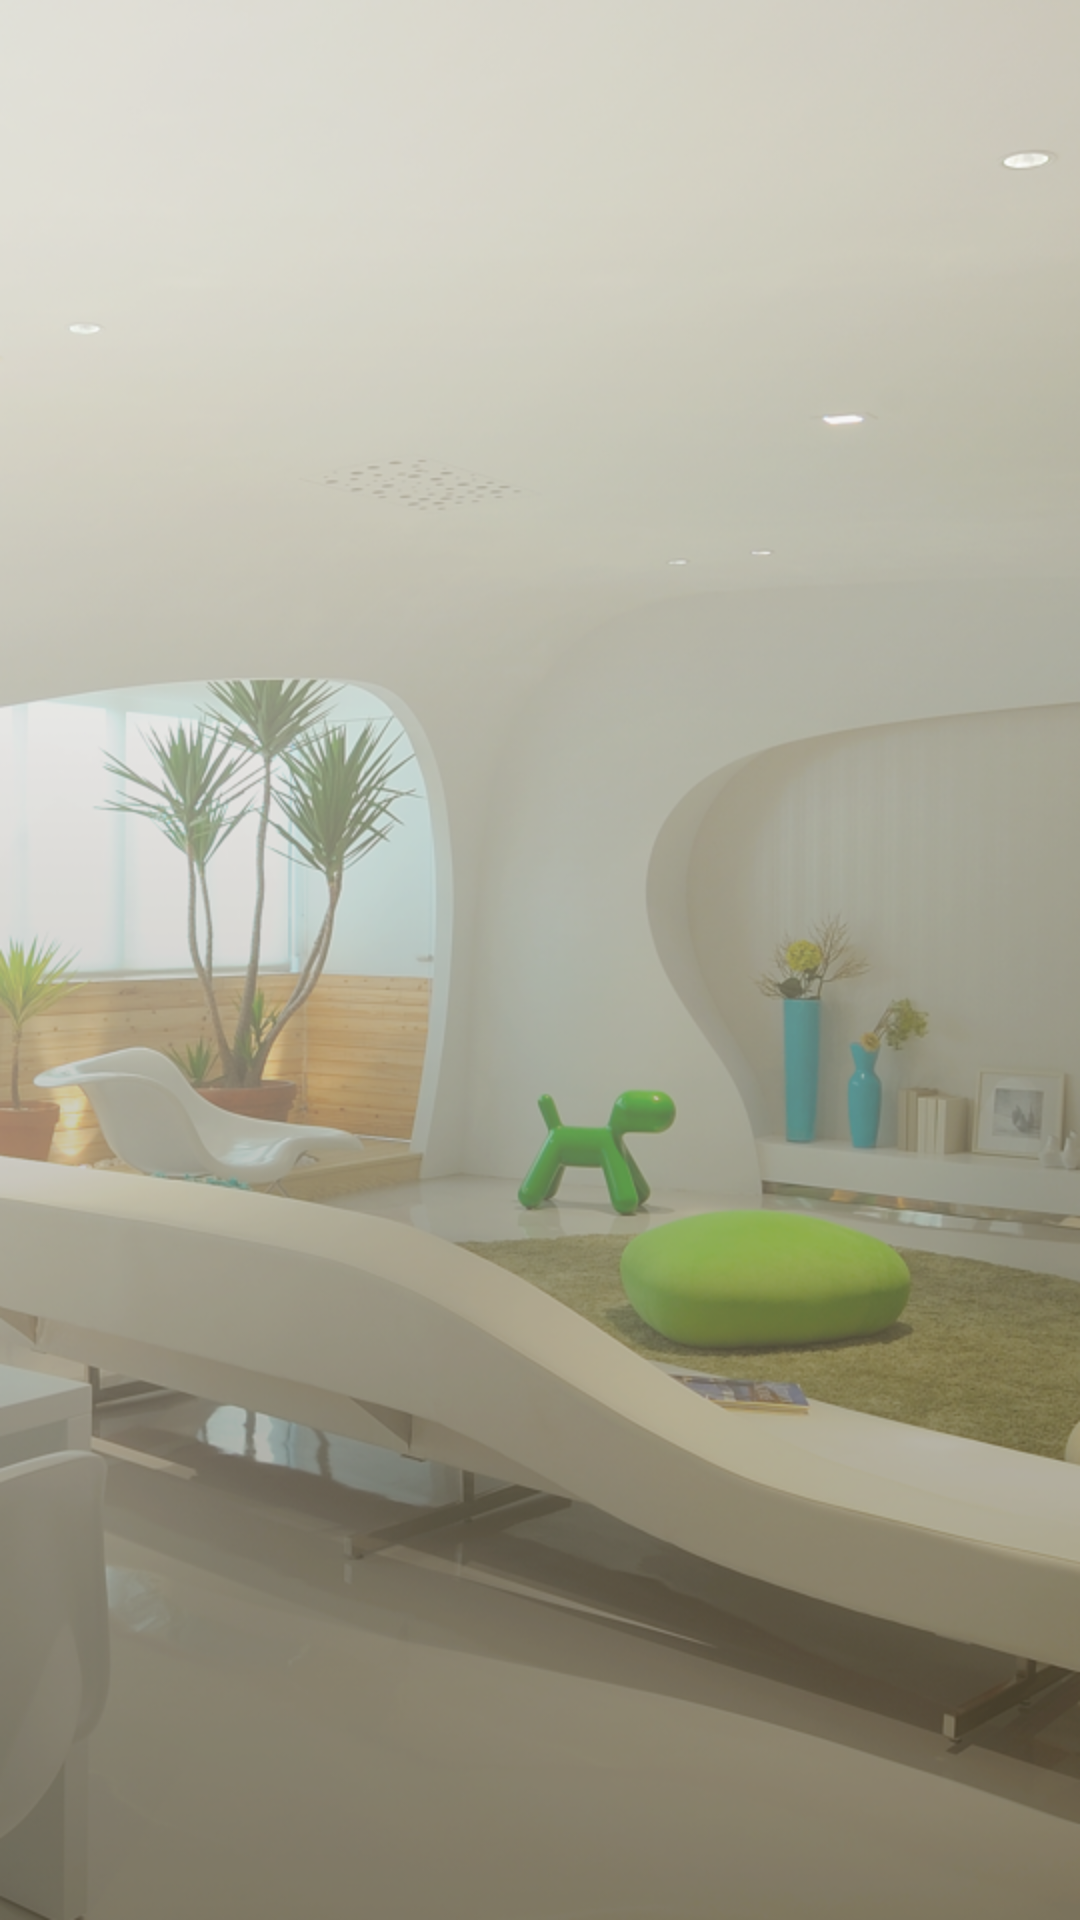

Write the Android layout XML for this screen, with the resource values it uses.
<!-- AndroidManifest.xml: application theme AppTheme -->
<!-- res/layout/activity_main.xml -->
<RelativeLayout xmlns:android="http://schemas.android.com/apk/res/android"
    xmlns:tools="http://schemas.android.com/tools"
    android:layout_width="match_parent"
    android:layout_height="match_parent"
    tools:context=".MainActivity"
    android:background="@drawable/icon_backgroundlight">
</RelativeLayout>
<!-- resources referenced by this layout -->
<resources>
  <!-- drawable icon_backgroundlight: png bitmap (drawable-hdpi, 282137 bytes) -->
  <style name="AppTheme" parent="Theme.AppCompat.Light">
          <item name="android:textColorPrimary">@android:color/black</item>
          <item name="colorPrimary">@android:color/white</item>
          
          <item name="colorAccent">@android:color/white</item>
          <item name="android:listChoiceBackgroundIndicator">@android:color/white</item>
          
      </style>
</resources>
